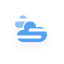
t = 0.00 s
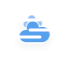
t = 5.00 s
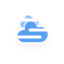
t = 5.75 s
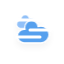
t = 6.50 s
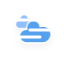
t = 7.25 s
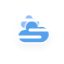
t = 8.38 s

The animated SVG that drew these frames (rendered in a browser with its animation timeline set to each time). Animation: 10 CSS @keyframes rules; frames cover the first 8.38 s, repeats indefinitely.

<?xml version="1.0" encoding="utf-8"?>
<!-- (c) ammap.com | SVG weather icons -->
<svg
    version="1.1"
    xmlns="http://www.w3.org/2000/svg"
    xmlns:xlink="http://www.w3.org/1999/xlink"
    width="64"
    height="64"
    viewbox="0 0 64 64">
    <defs>
        <filter id="blur" width="200%" height="200%">
            <feGaussianBlur in="SourceAlpha" stdDeviation="3"/>
            <feOffset dx="0" dy="4" result="offsetblur"/>
            <feComponentTransfer>
                <feFuncA type="linear" slope="0.05"/>
            </feComponentTransfer>
        <feMerge> 
          <feMergeNode/>
          <feMergeNode in="SourceGraphic"/> 
        </feMerge>
        </filter>
        <style type="text/css"><![CDATA[
/*
** CLOUDS
*/
@keyframes am-weather-cloud-1 {
  0% {
    -webkit-transform: translate(-5px,0px);
       -moz-transform: translate(-5px,0px);
        -ms-transform: translate(-5px,0px);
            transform: translate(-5px,0px);
  }

  50% {
    -webkit-transform: translate(10px,0px);
       -moz-transform: translate(10px,0px);
        -ms-transform: translate(10px,0px);
            transform: translate(10px,0px);
  }

  100% {
    -webkit-transform: translate(-5px,0px);
       -moz-transform: translate(-5px,0px);
        -ms-transform: translate(-5px,0px);
            transform: translate(-5px,0px);
  }
}

.am-weather-cloud-1 {
  -webkit-animation-name: am-weather-cloud-1;
     -moz-animation-name: am-weather-cloud-1;
          animation-name: am-weather-cloud-1;
  -webkit-animation-duration: 7s;
     -moz-animation-duration: 7s;
          animation-duration: 7s;
  -webkit-animation-timing-function: linear;
     -moz-animation-timing-function: linear;
          animation-timing-function: linear;
  -webkit-animation-iteration-count: infinite;
     -moz-animation-iteration-count: infinite;
          animation-iteration-count: infinite;
}

@keyframes am-weather-cloud-2 {
  0% {
    -webkit-transform: translate(0px,0px);
       -moz-transform: translate(0px,0px);
        -ms-transform: translate(0px,0px);
            transform: translate(0px,0px);
  }

  50% {
    -webkit-transform: translate(4px,0px);
       -moz-transform: translate(4px,0px);
        -ms-transform: translate(4px,0px);
            transform: translate(4px,0px);
  }

  100% {
    -webkit-transform: translate(0px,0px);
       -moz-transform: translate(0px,0px);
        -ms-transform: translate(0px,0px);
            transform: translate(0px,0px);
  }
}

.am-weather-cloud-2 {
  -webkit-animation-name: am-weather-cloud-2;
     -moz-animation-name: am-weather-cloud-2;
          animation-name: am-weather-cloud-2;
  -webkit-animation-duration: 3s;
     -moz-animation-duration: 3s;
          animation-duration: 3s;
  -webkit-animation-timing-function: linear;
     -moz-animation-timing-function: linear;
          animation-timing-function: linear;
  -webkit-animation-iteration-count: infinite;
     -moz-animation-iteration-count: infinite;
          animation-iteration-count: infinite;
}

/*
** SUN
*/
@keyframes am-weather-sun {
  0% {
    -webkit-transform: rotate(0deg);
       -moz-transform: rotate(0deg);
        -ms-transform: rotate(0deg);
            transform: rotate(0deg);
  }

  100% {
    -webkit-transform: rotate(360deg);
       -moz-transform: rotate(360deg);
        -ms-transform: rotate(360deg);
            transform: rotate(360deg);
  }
}

.am-weather-sun {
  -webkit-animation-name: am-weather-sun;
     -moz-animation-name: am-weather-sun;
      -ms-animation-name: am-weather-sun;
          animation-name: am-weather-sun;
  -webkit-animation-duration: 9s;
     -moz-animation-duration: 9s;
      -ms-animation-duration: 9s;
          animation-duration: 9s;
  -webkit-animation-timing-function: linear;
     -moz-animation-timing-function: linear;
      -ms-animation-timing-function: linear;
          animation-timing-function: linear;
  -webkit-animation-iteration-count: infinite;
     -moz-animation-iteration-count: infinite;
      -ms-animation-iteration-count: infinite;
          animation-iteration-count: infinite;
}

@keyframes am-weather-sun-shiny {
  0% {
    stroke-dasharray: 3px 10px;
    stroke-dashoffset: 0px;
  }

  50% {
    stroke-dasharray: 0.1px 10px;
    stroke-dashoffset: -1px;
  }

  100% {
    stroke-dasharray: 3px 10px;
    stroke-dashoffset: 0px;
  }
}

.am-weather-sun-shiny line {
  -webkit-animation-name: am-weather-sun-shiny;
     -moz-animation-name: am-weather-sun-shiny;
      -ms-animation-name: am-weather-sun-shiny;
          animation-name: am-weather-sun-shiny;
  -webkit-animation-duration: 2s;
     -moz-animation-duration: 2s;
      -ms-animation-duration: 2s;
          animation-duration: 2s;
  -webkit-animation-timing-function: linear;
     -moz-animation-timing-function: linear;
      -ms-animation-timing-function: linear;
          animation-timing-function: linear;
  -webkit-animation-iteration-count: infinite;
     -moz-animation-iteration-count: infinite;
      -ms-animation-iteration-count: infinite;
          animation-iteration-count: infinite;
}




/*
** MOON
*/
@keyframes am-weather-moon {
  0% {
    -webkit-transform: rotate(0deg);
       -moz-transform: rotate(0deg);
        -ms-transform: rotate(0deg);
            transform: rotate(0deg);
  }

  50% {
    -webkit-transform: rotate(15deg);
       -moz-transform: rotate(15deg);
        -ms-transform: rotate(15deg);
            transform: rotate(15deg);
  }

  100% {
    -webkit-transform: rotate(0deg);
       -moz-transform: rotate(0deg);
        -ms-transform: rotate(0deg);
            transform: rotate(0deg);
  }
}

.am-weather-moon {
  -webkit-animation-name: am-weather-moon;
     -moz-animation-name: am-weather-moon;
      -ms-animation-name: am-weather-moon;
          animation-name: am-weather-moon;
  -webkit-animation-duration: 6s;
     -moz-animation-duration: 6s;
      -ms-animation-duration: 6s;
          animation-duration: 6s;
  -webkit-animation-timing-function: linear;
     -moz-animation-timing-function: linear;
      -ms-animation-timing-function: linear;
          animation-timing-function: linear;
  -webkit-animation-iteration-count: infinite;
     -moz-animation-iteration-count: infinite;
      -ms-animation-iteration-count: infinite;
          animation-iteration-count: infinite;
  -webkit-transform-origin: 12.5px 15.15px 0; /* TODO FF CENTER ISSUE */
     -moz-transform-origin: 12.5px 15.15px 0; /* TODO FF CENTER ISSUE */
      -ms-transform-origin: 12.5px 15.15px 0; /* TODO FF CENTER ISSUE */
          transform-origin: 12.5px 15.15px 0; /* TODO FF CENTER ISSUE */
}

@keyframes am-weather-moon-star-1 {
  0% {
    opacity: 0;
  }

  100% {
    opacity: 1;
  }
}

.am-weather-moon-star-1 {
  -webkit-animation-name: am-weather-moon-star-1;
     -moz-animation-name: am-weather-moon-star-1;
      -ms-animation-name: am-weather-moon-star-1;
          animation-name: am-weather-moon-star-1;
  -webkit-animation-delay: 3s;
     -moz-animation-delay: 3s;
      -ms-animation-delay: 3s;
          animation-delay: 3s;
  -webkit-animation-duration: 5s;
     -moz-animation-duration: 5s;
      -ms-animation-duration: 5s;
          animation-duration: 5s;
  -webkit-animation-timing-function: linear;
     -moz-animation-timing-function: linear;
      -ms-animation-timing-function: linear;
          animation-timing-function: linear;
  -webkit-animation-iteration-count: 1;
     -moz-animation-iteration-count: 1;
      -ms-animation-iteration-count: 1;
          animation-iteration-count: 1;
}

@keyframes am-weather-moon-star-2 {
  0% {
    opacity: 0;
  }

  100% {
    opacity: 1;
  }
}

.am-weather-moon-star-2 {
  -webkit-animation-name: am-weather-moon-star-2;
     -moz-animation-name: am-weather-moon-star-2;
      -ms-animation-name: am-weather-moon-star-2;
          animation-name: am-weather-moon-star-2;
  -webkit-animation-delay: 5s;
     -moz-animation-delay: 5s;
      -ms-animation-delay: 5s;
          animation-delay: 5s;
  -webkit-animation-duration: 4s;
     -moz-animation-duration: 4s;
      -ms-animation-duration: 4s;
          animation-duration: 4s;
  -webkit-animation-timing-function: linear;
     -moz-animation-timing-function: linear;
      -ms-animation-timing-function: linear;
          animation-timing-function: linear;
  -webkit-animation-iteration-count: 1;
     -moz-animation-iteration-count: 1;
      -ms-animation-iteration-count: 1;
          animation-iteration-count: 1;
}

/*
** RAIN
*/
@keyframes am-weather-rain {
  0% {
    stroke-dashoffset: 0;
  }

  100% {
    stroke-dashoffset: -100;
  }
}

.am-weather-rain-1 {
  -webkit-animation-name: am-weather-rain;
     -moz-animation-name: am-weather-rain;
      -ms-animation-name: am-weather-rain;
          animation-name: am-weather-rain;
  -webkit-animation-duration: 8s;
     -moz-animation-duration: 8s;
      -ms-animation-duration: 8s;
          animation-duration: 8s;
  -webkit-animation-timing-function: linear;
     -moz-animation-timing-function: linear;
      -ms-animation-timing-function: linear;
          animation-timing-function: linear;
  -webkit-animation-iteration-count: infinite;
     -moz-animation-iteration-count: infinite;
      -ms-animation-iteration-count: infinite;
          animation-iteration-count: infinite;
}

.am-weather-rain-2 {
  -webkit-animation-name: am-weather-rain;
     -moz-animation-name: am-weather-rain;
      -ms-animation-name: am-weather-rain;
          animation-name: am-weather-rain;
  -webkit-animation-delay: 0.25s;
     -moz-animation-delay: 0.25s;
      -ms-animation-delay: 0.25s;
          animation-delay: 0.25s;
  -webkit-animation-duration: 8s;
     -moz-animation-duration: 8s;
      -ms-animation-duration: 8s;
          animation-duration: 8s;
  -webkit-animation-timing-function: linear;
     -moz-animation-timing-function: linear;
      -ms-animation-timing-function: linear;
          animation-timing-function: linear;
  -webkit-animation-iteration-count: infinite;
     -moz-animation-iteration-count: infinite;
      -ms-animation-iteration-count: infinite;
          animation-iteration-count: infinite;
}


/*
** SNOW
*/
@keyframes am-weather-snow {
  0% {
    -webkit-transform: translateX(0) translateY(0);
       -moz-transform: translateX(0) translateY(0);
        -ms-transform: translateX(0) translateY(0);
            transform: translateX(0) translateY(0);
  }

  33.33% {
    -webkit-transform: translateX(-1.2px) translateY(2px);
       -moz-transform: translateX(-1.2px) translateY(2px);
        -ms-transform: translateX(-1.2px) translateY(2px);
            transform: translateX(-1.2px) translateY(2px);
  }

  66.66% {
    -webkit-transform: translateX(1.4px) translateY(4px);
       -moz-transform: translateX(1.4px) translateY(4px);
        -ms-transform: translateX(1.4px) translateY(4px);
            transform: translateX(1.4px) translateY(4px);
    opacity: 1;
  }

  100% {
    -webkit-transform: translateX(-1.6px) translateY(6px);
       -moz-transform: translateX(-1.6px) translateY(6px);
        -ms-transform: translateX(-1.6px) translateY(6px);
            transform: translateX(-1.6px) translateY(6px);
    opacity: 0;
  }
}

@keyframes am-weather-snow-reverse {
  0% {
    -webkit-transform: translateX(0) translateY(0);
       -moz-transform: translateX(0) translateY(0);
        -ms-transform: translateX(0) translateY(0);
            transform: translateX(0) translateY(0);
  }

  33.33% {
    -webkit-transform: translateX(1.2px) translateY(2px);
       -moz-transform: translateX(1.2px) translateY(2px);
        -ms-transform: translateX(1.2px) translateY(2px);
            transform: translateX(1.2px) translateY(2px);
  }

  66.66% {
    -webkit-transform: translateX(-1.4px) translateY(4px);
       -moz-transform: translateX(-1.4px) translateY(4px);
        -ms-transform: translateX(-1.4px) translateY(4px);
            transform: translateX(-1.4px) translateY(4px);
    opacity: 1;
  }

  100% {
    -webkit-transform: translateX(1.6px) translateY(6px);
       -moz-transform: translateX(1.6px) translateY(6px);
        -ms-transform: translateX(1.6px) translateY(6px);
            transform: translateX(1.6px) translateY(6px);
    opacity: 0;
  }
}

.am-weather-snow-1 {
  -webkit-animation-name: am-weather-snow;
     -moz-animation-name: am-weather-snow;
      -ms-animation-name: am-weather-snow;
          animation-name: am-weather-snow;
  -webkit-animation-duration: 2s;
     -moz-animation-duration: 2s;
      -ms-animation-duration: 2s;
          animation-duration: 2s;
  -webkit-animation-timing-function: linear;
     -moz-animation-timing-function: linear;
      -ms-animation-timing-function: linear;
          animation-timing-function: linear;
  -webkit-animation-iteration-count: infinite;
     -moz-animation-iteration-count: infinite;
      -ms-animation-iteration-count: infinite;
          animation-iteration-count: infinite;
}

.am-weather-snow-2 {
  -webkit-animation-name: am-weather-snow;
     -moz-animation-name: am-weather-snow;
      -ms-animation-name: am-weather-snow;
          animation-name: am-weather-snow;
  -webkit-animation-delay: 1.2s;
     -moz-animation-delay: 1.2s;
      -ms-animation-delay: 1.2s;
          animation-delay: 1.2s;
  -webkit-animation-duration: 2s;
     -moz-animation-duration: 2s;
      -ms-animation-duration: 2s;
          animation-duration: 2s;
  -webkit-animation-timing-function: linear;
     -moz-animation-timing-function: linear;
      -ms-animation-timing-function: linear;
          animation-timing-function: linear;
  -webkit-animation-iteration-count: infinite;
     -moz-animation-iteration-count: infinite;
      -ms-animation-iteration-count: infinite;
          animation-iteration-count: infinite;
}

.am-weather-snow-3 {
  -webkit-animation-name: am-weather-snow-reverse;
     -moz-animation-name: am-weather-snow-reverse;
      -ms-animation-name: am-weather-snow-reverse;
          animation-name: am-weather-snow-reverse;
  -webkit-animation-duration: 2s;
     -moz-animation-duration: 2s;
      -ms-animation-duration: 2s;
          animation-duration: 2s;
  -webkit-animation-timing-function: linear;
     -moz-animation-timing-function: linear;
      -ms-animation-timing-function: linear;
          animation-timing-function: linear;
  -webkit-animation-iteration-count: infinite;
     -moz-animation-iteration-count: infinite;
      -ms-animation-iteration-count: infinite;
          animation-iteration-count: infinite;
}

/*
** EASING
*/
.am-weather-easing-ease-in-out {
  -webkit-animation-timing-function: ease-in-out;
     -moz-animation-timing-function: ease-in-out;
      -ms-animation-timing-function: ease-in-out;
          animation-timing-function: ease-in-out;
}

        ]]></style>
    </defs>
    <g filter="url(#blur)" id="cloudy">
        <g transform="translate(20,10)">
            <g class="am-weather-cloud-1">
                <path d="M47.7,35.4     c0-4.6-3.7-8.2-8.2-8.2c-1,0-1.9,0.2-2.8,0.5c-0.3-3.4-3.1-6.2-6.6-6.2c-3.7,0-6.7,3-6.7,6.7c0,0.8,0.2,1.6,0.4,2.3     c-0.3-0.1-0.7-0.1-1-0.1c-3.7,0-6.7,3-6.7,6.7c0,3.6,2.9,6.6,6.5,6.7l17.2,0C44.2,43.3,47.7,39.8,47.7,35.4z" fill="#91C0F8" stroke="white" stroke-linejoin="round" stroke-width="1.2" transform="translate(-10,-8), scale(0.6)"/>
            </g>
            <g class="am-weather-cloud-2">
                <path d="M47.7,35.4     c0-4.6-3.7-8.2-8.2-8.2c-1,0-1.9,0.2-2.8,0.5c-0.3-3.4-3.1-6.2-6.6-6.2c-3.7,0-6.7,3-6.7,6.7c0,0.8,0.2,1.6,0.4,2.3     c-0.3-0.1-0.7-0.1-1-0.1c-3.7,0-6.7,3-6.7,6.7c0,3.6,2.9,6.6,6.5,6.7l17.2,0C44.2,43.3,47.7,39.8,47.7,35.4z" fill="#57A0EE" stroke="white" stroke-linejoin="round" stroke-width="1.2" transform="translate(-20,-11)"/>
            </g>
            <line class="am-weather-fog" stroke-linecap="round" x1="-3" y1="27" x2="20" y2="27" style="stroke:rgb(255,255,255);stroke-width:3"/>
            <line class="am-weather-fog" stroke-linecap="round" x1="10" y1="20" x2="30" y2="20" style="stroke:rgb(255,255,255);stroke-width:3"/>
            <line class="am-weather-fog" stroke-linecap="round" x1="-3" y1="10" x2="20" y2="10" style="stroke:rgb(255,255,255);stroke-width:3"/>
        </g>
    </g>
</svg>